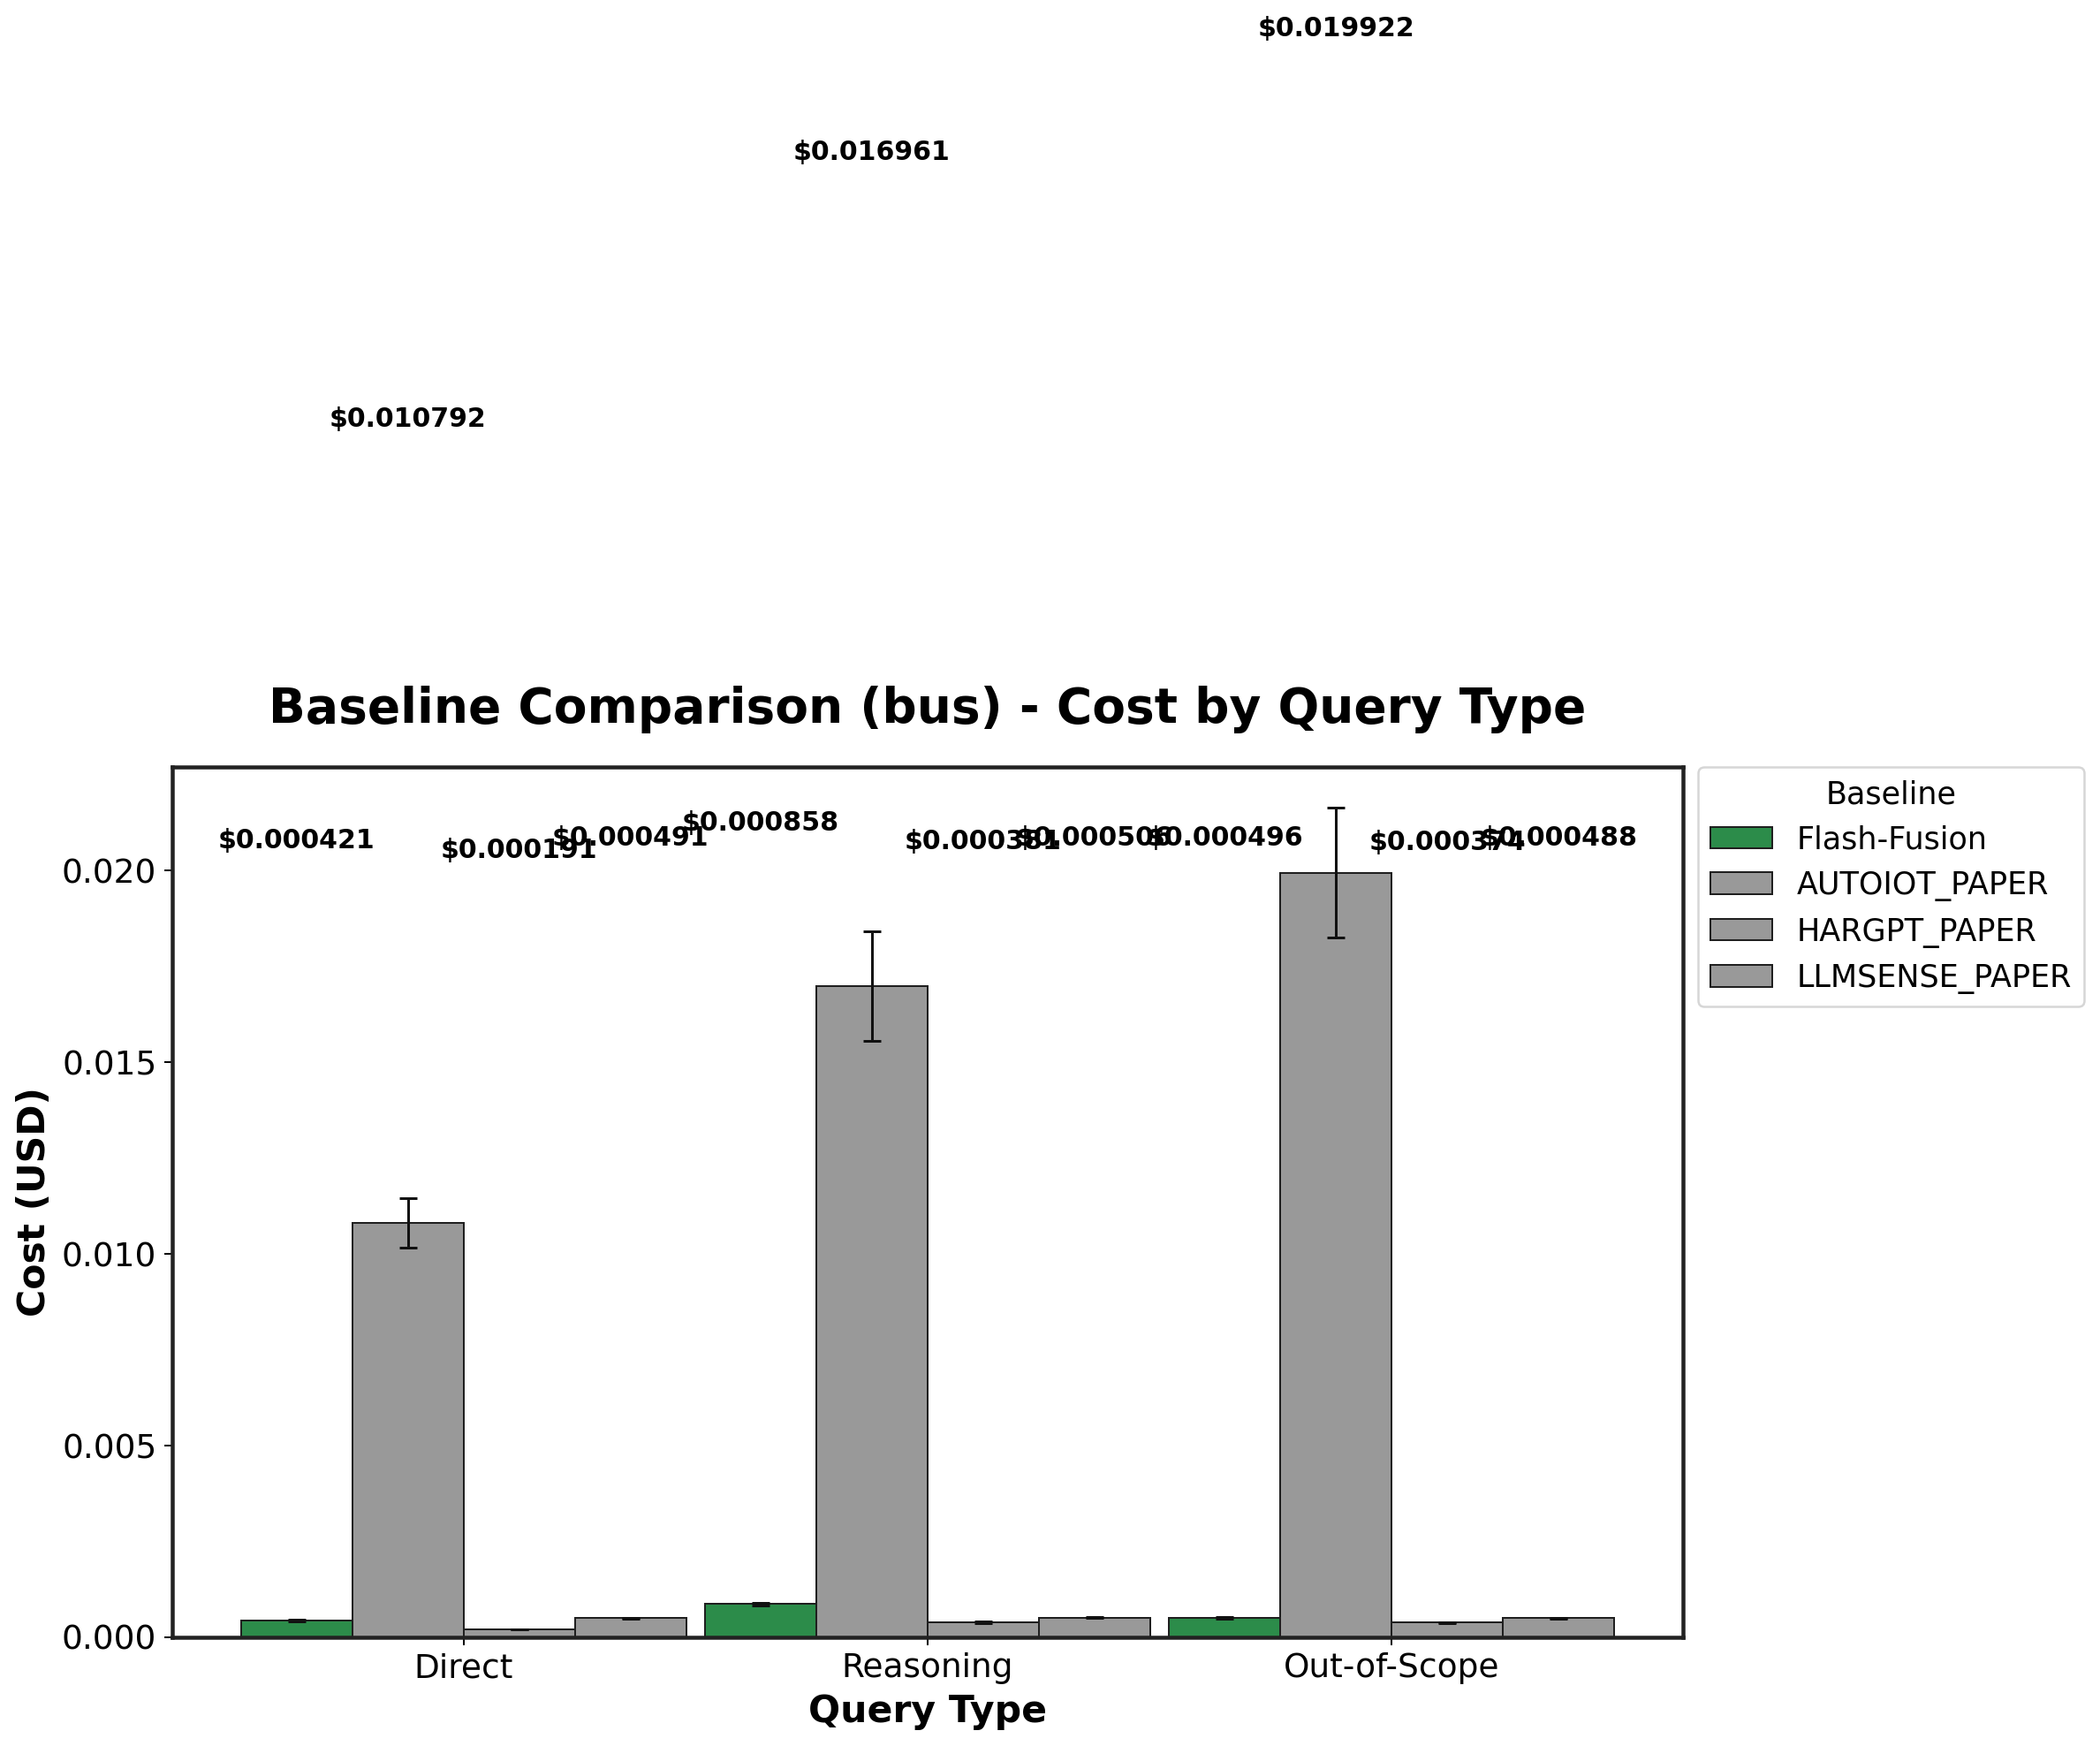

Source data for this figure (header and first rows):
Baseline, Direct_mean, Direct_std, Reasoning_mean, Reasoning_std, Out-of-Scope_mean, Out-of-Scope_std
Flash-Fusion, 0.0004207, 2.4062112377808594e-05, 0.0008584, 3.659497167756155e-05, 0.0004957, 2.328878382574255e-05
AUTOIOT_PAPER, 0.01079, 0.0006423, 0.01696, 0.001428, 0.01992, 0.001694
HARGPT_PAPER, 0.0001908, 2.4746679070129816e-06, 0.0003807, 2.4566332652636622e-05, 0.0003745, 1.618656792682328e-05
LLMSENSE_PAPER, 0.0004914, 1.1414098829218019e-05, 0.0005058, 9.389618935279706e-06, 0.0004875, 1.1988826134530734e-05
